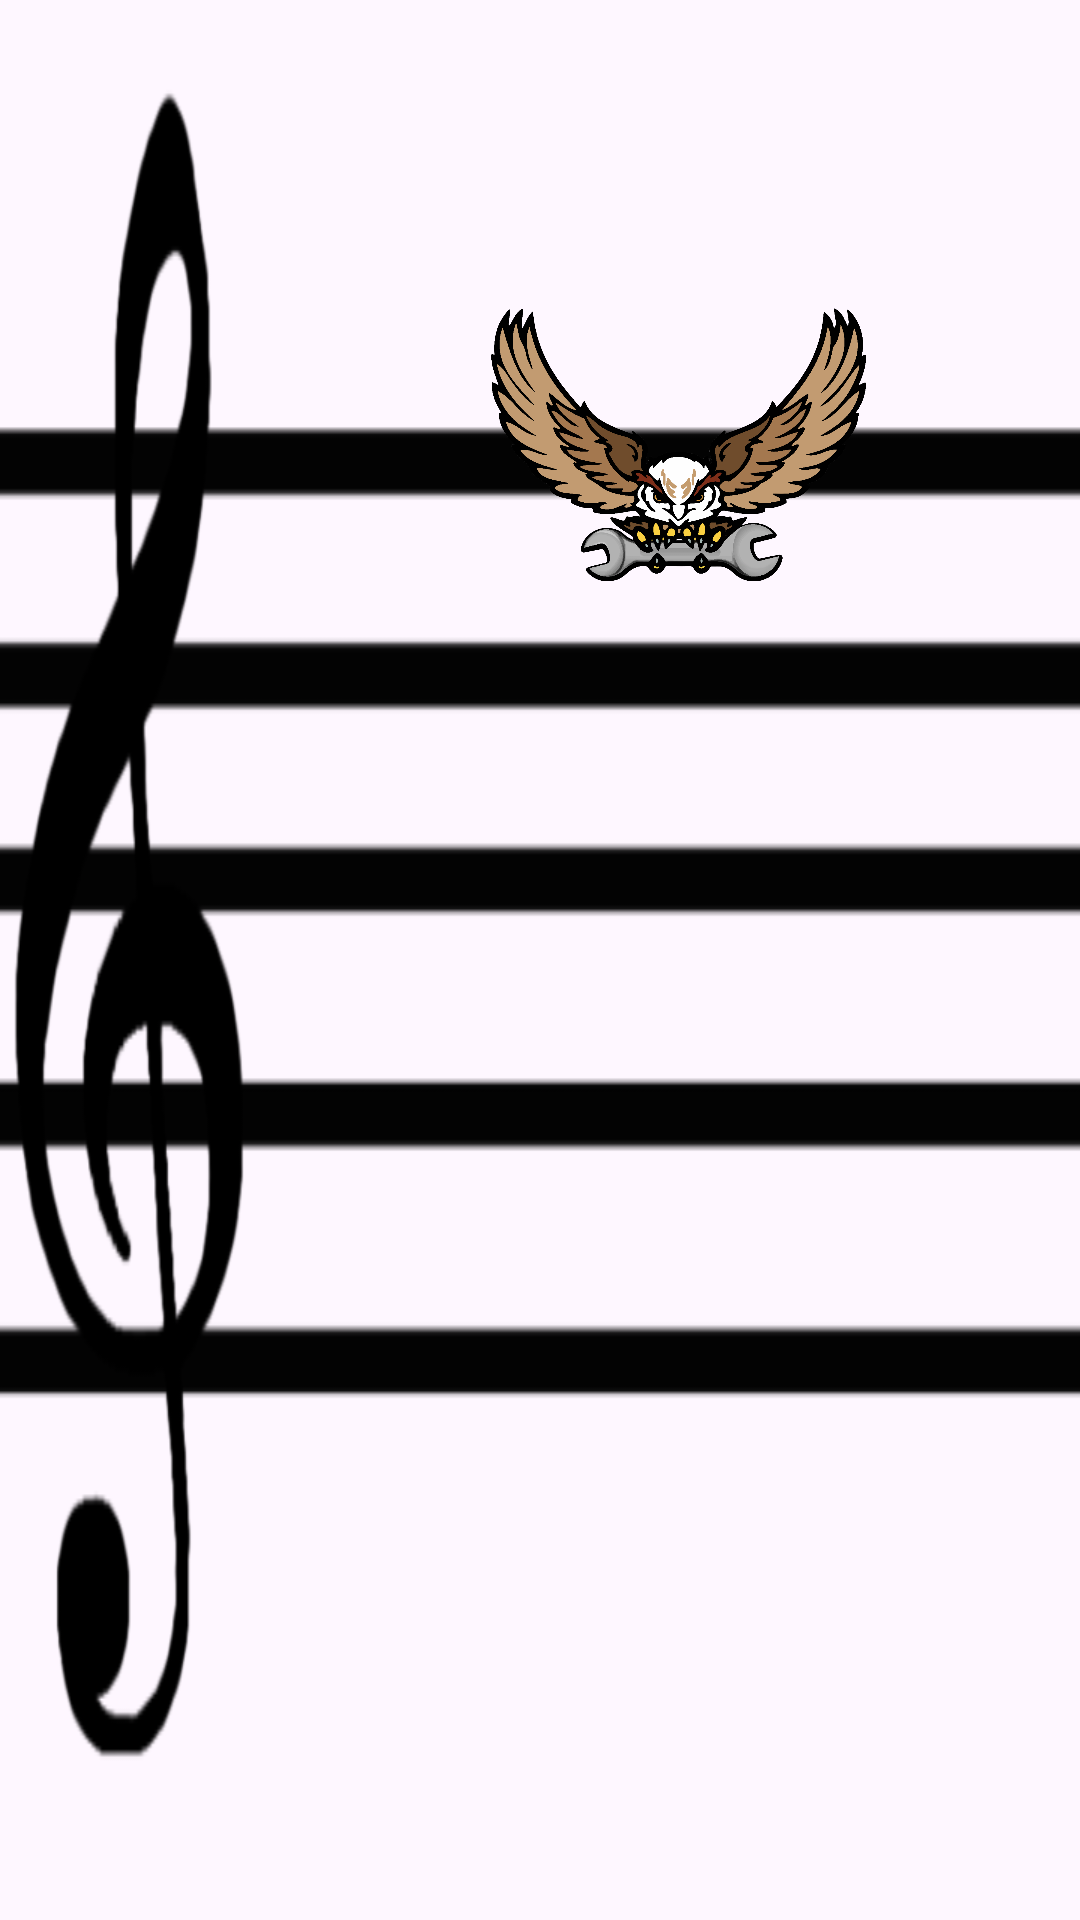

Produce the Android XML layout that renders to this screen, including the resource entries it uses.
<!-- AndroidManifest.xml: application theme Theme.FlappyOwl -->
<!-- res/layout/activity_game.xml -->
<?xml version="1.0" encoding="utf-8"?>
<androidx.constraintlayout.widget.ConstraintLayout xmlns:android="http://schemas.android.com/apk/res/android"
    xmlns:app="http://schemas.android.com/apk/res-auto"
    xmlns:tools="http://schemas.android.com/tools"
    android:layout_width="match_parent"
    android:layout_height="match_parent"
    tools:context=".GameActivity"
    android:background="@drawable/staff">

    <View
        android:id="@+id/click"
        android:layout_width="match_parent"
        android:layout_height="match_parent"
        android:clickable="true"
        android:focusable="true" />
    <ImageView
        android:id="@+id/owl"
        android:layout_width="150dp"
        android:layout_height="100dp"
        android:layout_marginTop="100dp"
        android:layout_marginStart="150dp"
        app:layout_constraintTop_toTopOf="parent"
        app:layout_constraintLeft_toLeftOf="parent"
        android:src="@drawable/owl"
        android:contentDescription="desc"/>

</androidx.constraintlayout.widget.ConstraintLayout>
<!-- resources referenced by this layout -->
<resources>
  <!-- drawable owl: png bitmap (drawable, 209097 bytes) -->
  <!-- drawable staff: png bitmap (drawable, 15669 bytes) -->
  <style name="Theme.FlappyOwl" parent="Base.Theme.FlappyOwl" />
  <style name="Base.Theme.FlappyOwl" parent="Theme.Material3.DayNight.NoActionBar">
          
          
      </style>
</resources>
